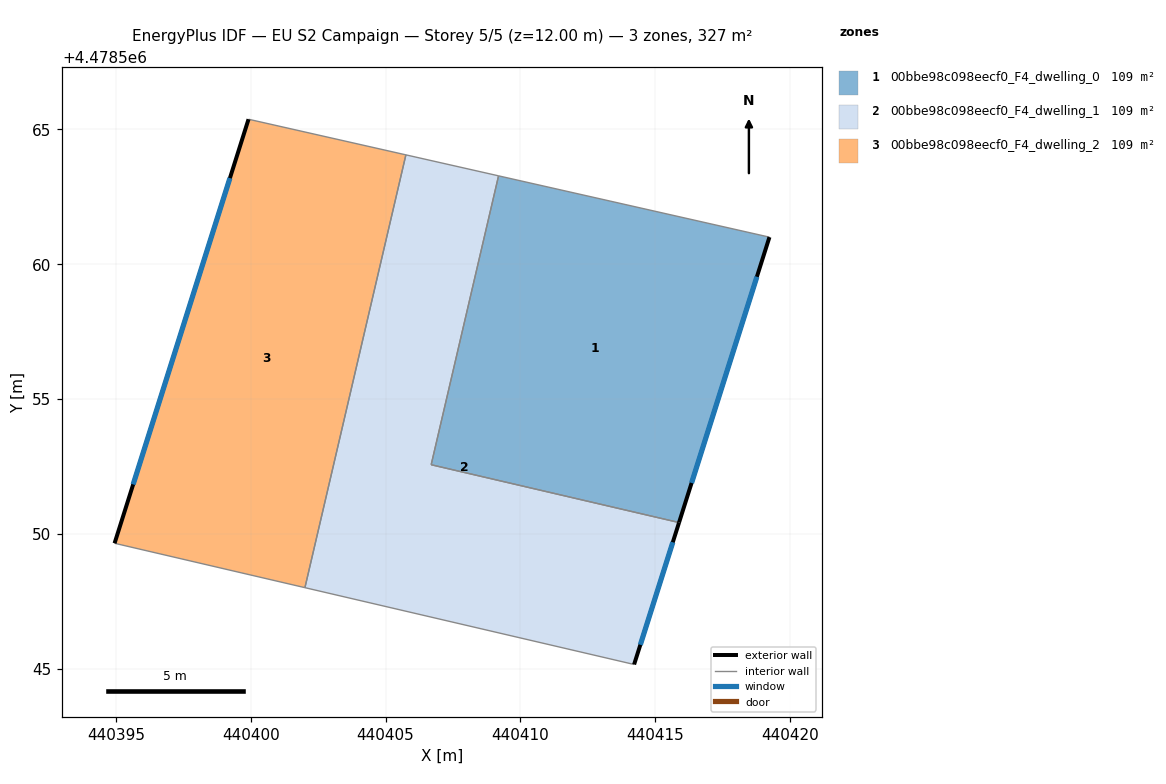
=== STOREY PLAN SPEC (per zone: floor XY polygon, exterior-wall plan segments, windows/doors) ===
zone 1: 00bbe98c098eecf0_F4_dwelling_0  (108.9 m²)
  floor: (440419.23, 4478561.01) (440415.88, 4478550.42) (440406.69, 4478552.57) (440409.19, 4478563.28)
  exterior wall: (440415.88, 4478550.42) – (440419.23, 4478561.01)  [11.1 m]
    window: (440416.35, 4478551.89) – (440418.77, 4478559.54)  [17.4 m²]
  interior walls: 3
zone 2: 00bbe98c098eecf0_F4_dwelling_1  (108.9 m²)
  floor: (440409.19, 4478563.28) (440406.69, 4478552.57) (440415.88, 4478550.42) (440414.22, 4478545.16) (440402.01, 4478548.01) (440405.76, 4478564.06)
  exterior wall: (440414.22, 4478545.16) – (440415.88, 4478550.42)  [5.5 m]
    window: (440414.45, 4478545.89) – (440415.65, 4478549.69)  [8.6 m²]
  interior walls: 5
zone 3: 00bbe98c098eecf0_F4_dwelling_2  (108.9 m²)
  floor: (440405.76, 4478564.06) (440402.01, 4478548.01) (440394.95, 4478549.66) (440399.92, 4478565.38)
  exterior wall: (440399.92, 4478565.38) – (440394.95, 4478549.66)  [16.5 m]
    window: (440399.23, 4478563.20) – (440395.64, 4478551.84)  [25.8 m²]
  interior walls: 3

=== DERIVED (storey summary) ===
Building: EU S2 Campaign
Storey: 5 of 5  (floor level z = 12.00 m)
Storey gross floor area: 326.6 m²
Zones on this storey: 3
  - 00bbe98c098eecf0_F4_dwelling_0: floor 108.9 m²; exterior wall 11.1 m (33.3 m²); 1 window(s) 17.4 m²; WWR 52.2%
  - 00bbe98c098eecf0_F4_dwelling_1: floor 108.9 m²; exterior wall 5.5 m (16.6 m²); 1 window(s) 8.6 m²; WWR 52.2%
  - 00bbe98c098eecf0_F4_dwelling_2: floor 108.9 m²; exterior wall 16.5 m (49.5 m²); 1 window(s) 25.8 m²; WWR 52.2%
Zone adjacency (shared interzone walls):
  - 00bbe98c098eecf0_F4_dwelling_0 ↔ 00bbe98c098eecf0_F4_dwelling_1
  - 00bbe98c098eecf0_F4_dwelling_1 ↔ 00bbe98c098eecf0_F4_dwelling_2